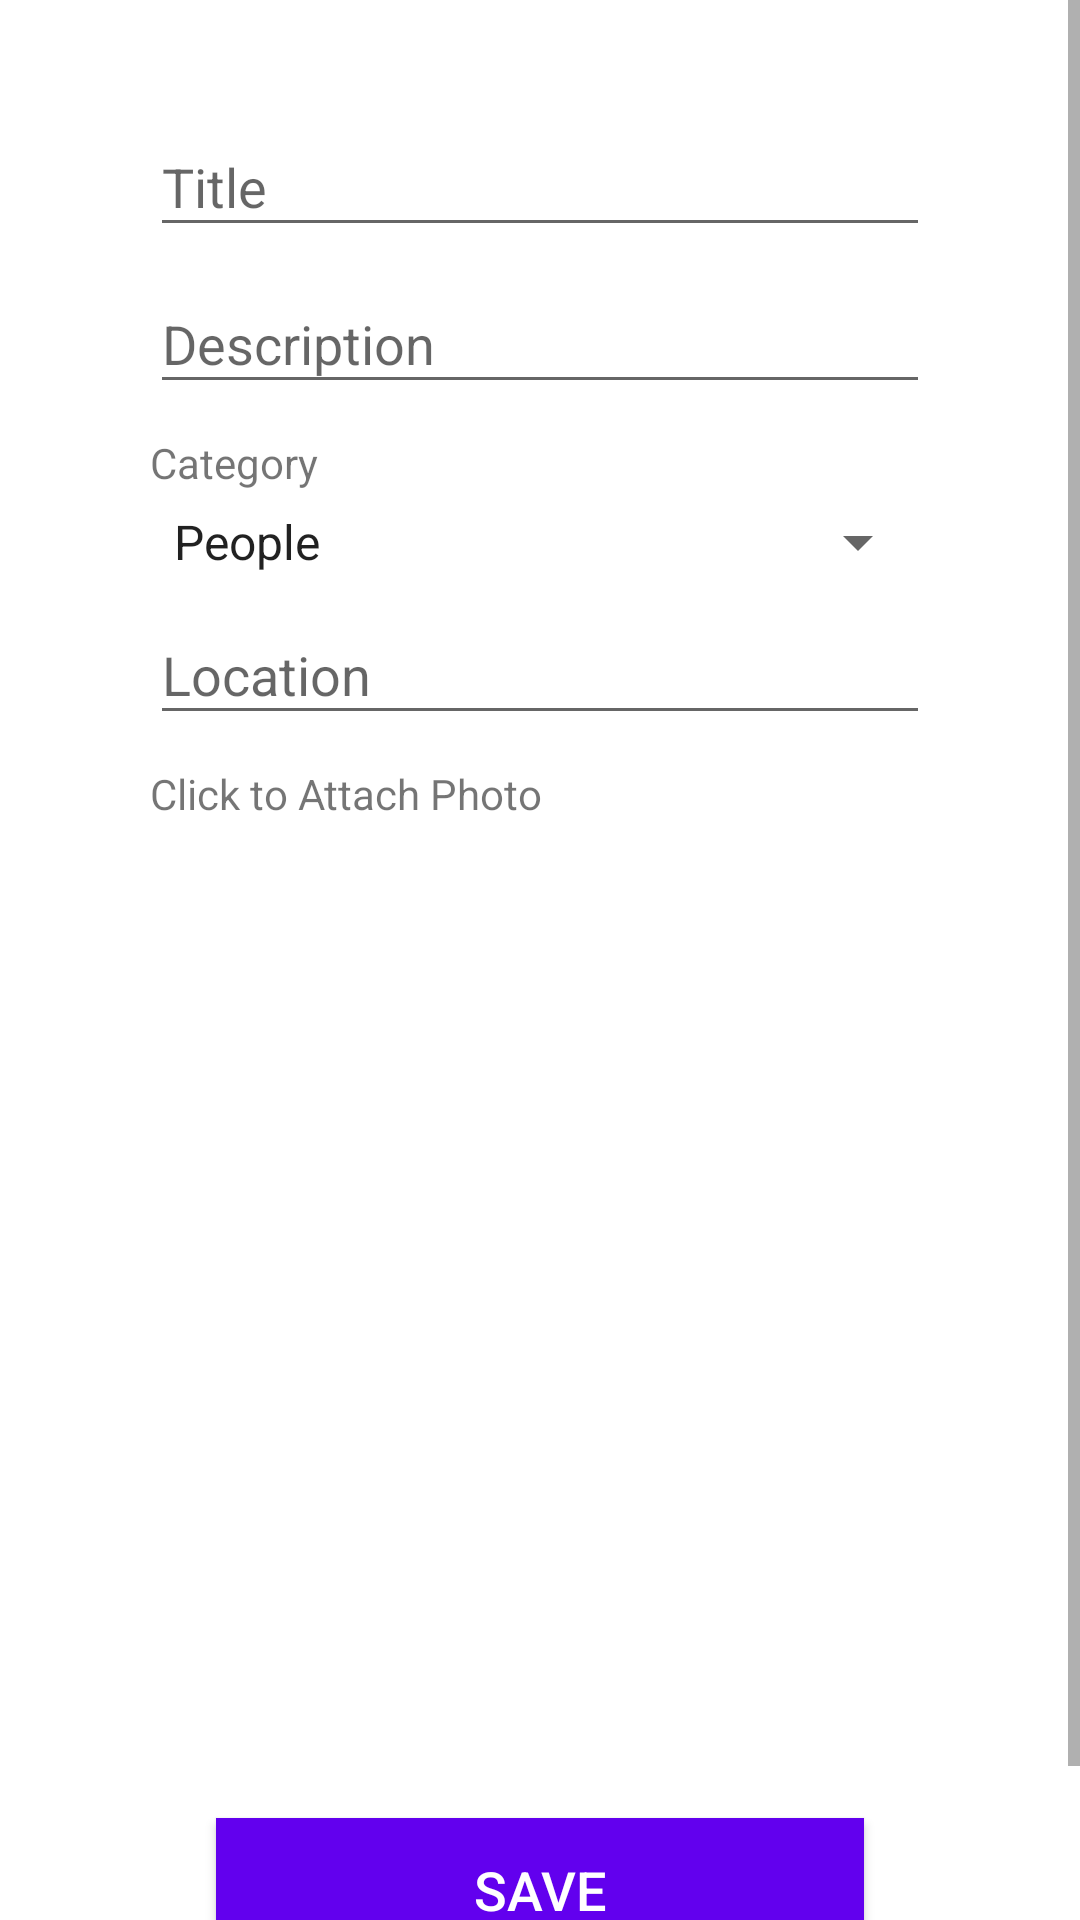

Reconstruct the res/layout file that produces this screen, plus the resources it refers to.
<!-- AndroidManifest.xml: application theme AppTheme -->
<!-- res/layout/content_caputer.xml -->
<?xml version="1.0" encoding="utf-8"?>

<ScrollView xmlns:android="http://schemas.android.com/apk/res/android"
    android:layout_width="match_parent"
    android:layout_height="match_parent"
    xmlns:tools="http://schemas.android.com/tools"
    android:background="#fff"
    android:orientation="vertical"
    tools:context=".Upload"
    tools:showIn="@layout/activity_caputer">
        >
        <LinearLayout
            android:layout_width="fill_parent"
            android:layout_height="wrap_content"
            android:layout_marginTop="10dp"
            android:layout_marginLeft="30dp"
            android:layout_marginRight="30dp"
            android:elevation="4dp"
            android:orientation="vertical"
            android:padding="20dp">

            <LinearLayout
                android:layout_width="fill_parent"
                android:layout_height="0dp"
                android:layout_weight="1"
                android:orientation="vertical"
                >

                <android.support.design.widget.TextInputLayout
                    android:layout_width="match_parent"
                    android:layout_height="wrap_content">

                    <EditText
                        android:id="@+id/title"
                        android:layout_width="fill_parent"
                        android:layout_height="wrap_content"
                        android:drawableTint="#FF4081"
                        android:singleLine="true"
                        android:hint="Title"
                        />
                </android.support.design.widget.TextInputLayout>


                <android.support.design.widget.TextInputLayout
                    android:layout_width="match_parent"
                    android:layout_height="wrap_content">

                    <EditText
                        android:id="@+id/description"
                        android:layout_width="fill_parent"
                        android:layout_height="wrap_content"
                        android:drawableTint="#FF4081"
                        android:singleLine="false"
                        android:hint="Description"
                         />
                </android.support.design.widget.TextInputLayout>


                <TextView
                    android:layout_width="match_parent"
                    android:layout_height="wrap_content"
                    android:layout_marginTop="10dp"
                    android:text="Category" />
                <Spinner
                    android:id="@+id/spinner"
                    android:layout_marginTop="5dp"
                    android:entries="@array/list"
                    android:layout_width="match_parent"
                    android:layout_height="wrap_content" />


                <android.support.design.widget.TextInputLayout
                    android:layout_width="match_parent"
                    android:layout_height="wrap_content">

                    <EditText
                        android:id="@+id/location"
                        android:layout_width="fill_parent"
                        android:layout_height="wrap_content"
                        android:drawableTint="#FF4081"
                        android:singleLine="false"
                        android:hint="Location"
                        />
                </android.support.design.widget.TextInputLayout>

                <TextView
                    android:layout_width="match_parent"
                    android:layout_height="wrap_content"
                    android:layout_marginTop="10dp"
                    android:text="Click to Attach Photo" />
                <ImageView
                    android:layout_width="300dp"
                    android:layout_height="300dp"
                    android:layout_gravity="center"
                    android:layout_marginTop="10dp"
                    android:scaleType="fitXY"
                    android:src="@mipmap/ic_launcher"
                    android:id="@+id/iv"/>


                <Button
                    android:id="@+id/button2"
                    android:layout_width="fill_parent"
                    android:layout_height="wrap_content"
                    android:layout_margin="22dp"
                    android:background="@color/colorPrimary"
                    android:text="SAVE"
                    android:textAllCaps="false"
                    android:textColor="#fff"
                    android:textSize="18sp" />
            </LinearLayout>
        </LinearLayout>


    </ScrollView>
<!-- res/layout/activity_caputer.xml (included above) -->
<?xml version="1.0" encoding="utf-8"?>

<android.support.design.widget.CoordinatorLayout xmlns:android="http://schemas.android.com/apk/res/android"
    xmlns:app="http://schemas.android.com/apk/res-auto"
    xmlns:tools="http://schemas.android.com/tools"
    android:layout_width="match_parent"
    android:layout_height="match_parent"
    tools:context=".Upload">

    <android.support.design.widget.AppBarLayout
        android:layout_width="match_parent"
        android:layout_height="wrap_content"
        android:theme="@style/AppTheme.AppBarOverlay">

        <android.support.v7.widget.Toolbar
            android:id="@+id/toolbar"
            android:layout_width="match_parent"
            android:layout_height="?attr/actionBarSize"
            android:background="?attr/colorPrimary"
            app:popupTheme="@style/AppTheme.PopupOverlay" />

    </android.support.design.widget.AppBarLayout>

    <include layout="@layout/content_caputer" />
</android.support.design.widget.CoordinatorLayout>
<!-- resources referenced by this layout -->
<resources>
  <string-array name="list">
          <item>People</item>
          <item>Nature</item>
          <item> City Life</item>
          <item>Love</item>
          <item>Sports</item>
          <item>Family</item>
      </string-array>
  <style name="AppTheme.AppBarOverlay" parent="ThemeOverlay.AppCompat.Dark.ActionBar" />
  <style name="AppTheme.PopupOverlay" parent="ThemeOverlay.AppCompat.Light" />
  <style name="AppTheme" parent="Theme.AppCompat.Light.DarkActionBar">
          
          <item name="colorPrimary">@color/colorPrimary</item>
          <item name="colorPrimaryDark">@color/colorPrimaryDark</item>
          <item name="colorAccent">@color/colorAccent</item>
      </style>
  <!-- not gathered from this repository: default colours our renderer supplied (Android Studio template values) -->
  <color name="colorPrimary">#FF6200EE</color>
  <color name="colorPrimaryDark">#FF3700B3</color>
  <color name="colorAccent">#FF03DAC5</color>
</resources>
